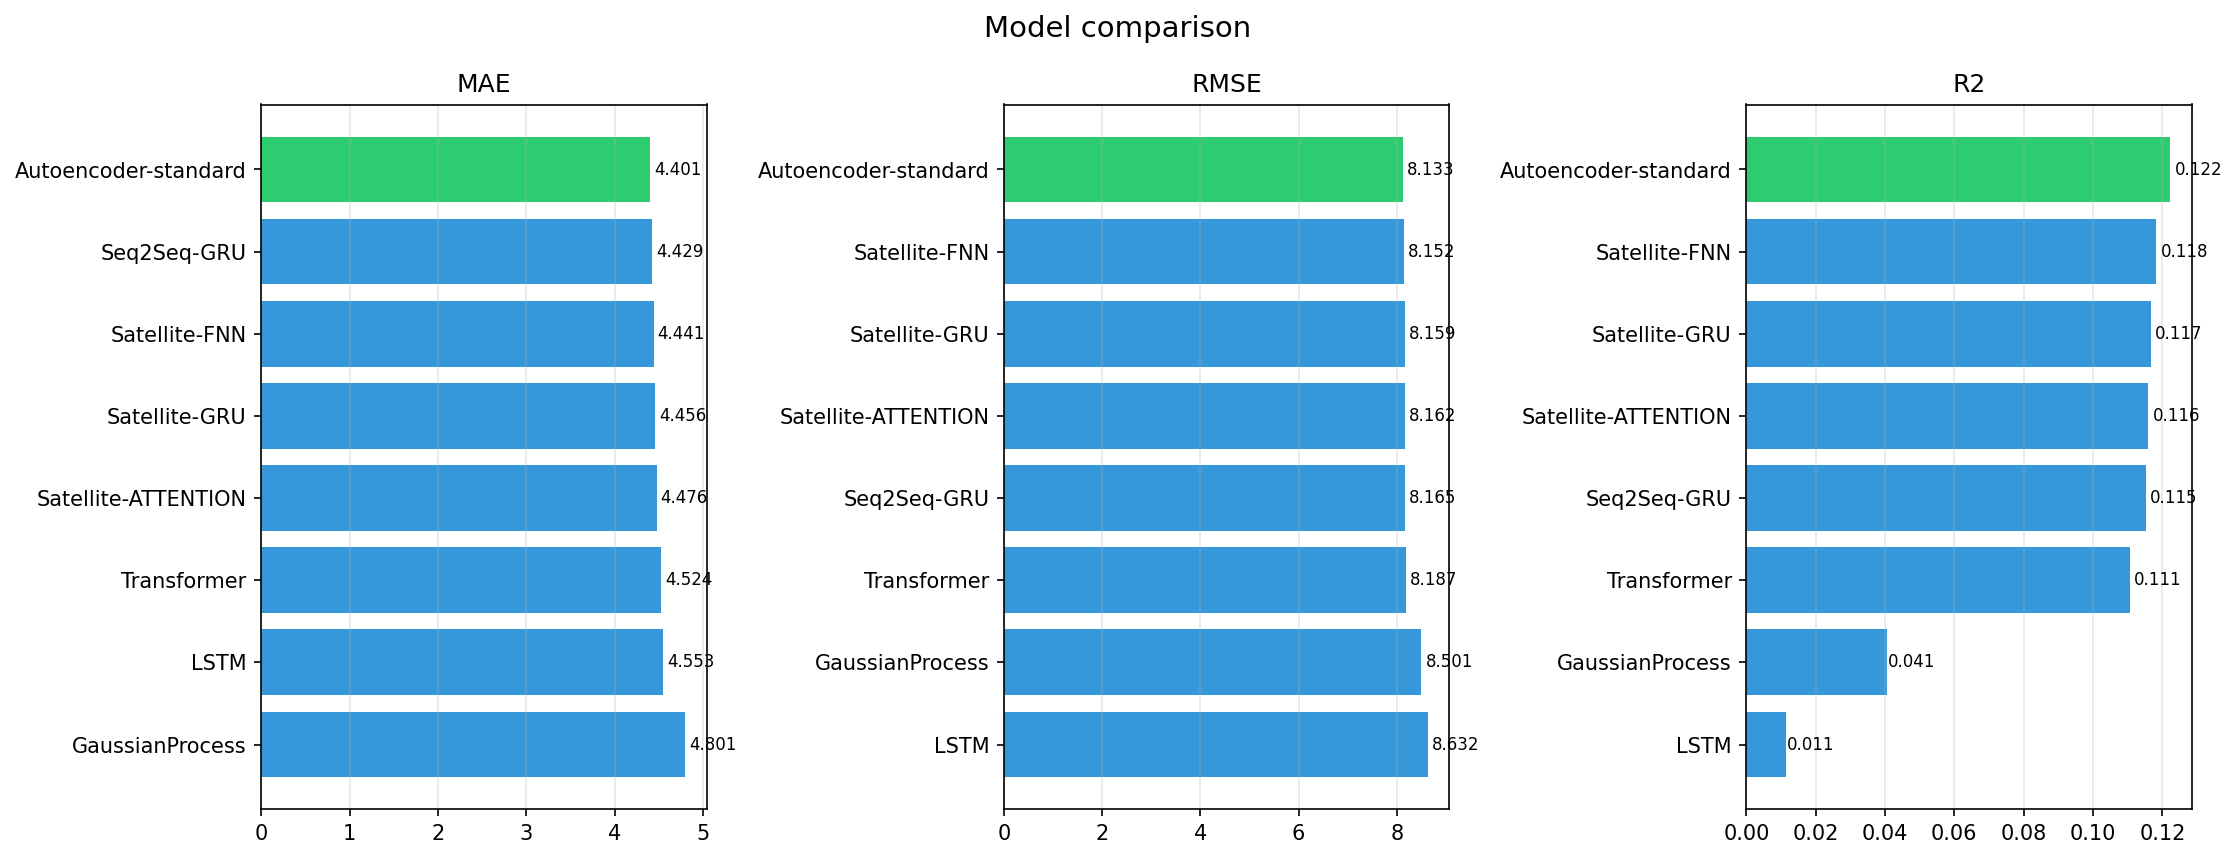

Data behind this chart, as committed beside it:
model, MAE, RMSE, MAPE_pct, sMAPE_pct, R2, PICP_95, MIS, run_dir
Seq2Seq-GRU, 4.429, 8.165, 33.31, 27.93, 0.1153, 0.9500, 46.45, results\quectel_latency\seq2seq
LSTM, 4.553, 8.632, 33.73, 28.27, 0.0115, 0.9500, 50.47, results\quectel_latency\lstm
Transformer, 4.524, 8.187, 34.33, 28.49, 0.1107, 0.9500, 46.32, results\quectel_latency\transformer
Satellite-GRU, 4.456, 8.159, 34.13, 28.2, 0.1166, 0.9500, 45.99, results\quectel_latency\satellite_gru
Satellite-ATTENTION, 4.476, 8.162, 34.72, 28.41, 0.1160, 0.9500, 45.8, results\quectel_latency\satellite_attent…
Satellite-FNN, 4.441, 8.152, 33.67, 28.1, 0.1183, 0.9500, 46.01, results\quectel_latency\satellite_fnn
GaussianProcess, 4.801, 8.501, 35.5, 30.2, 0.0405, 0.9500, 48.22, results\quectel_latency\gaussian_process
Autoencoder-standard, 4.401, 8.133, 33.62, 27.86, 0.1223, 0.9500, 45.97, results\quectel_latency\autoencoder
